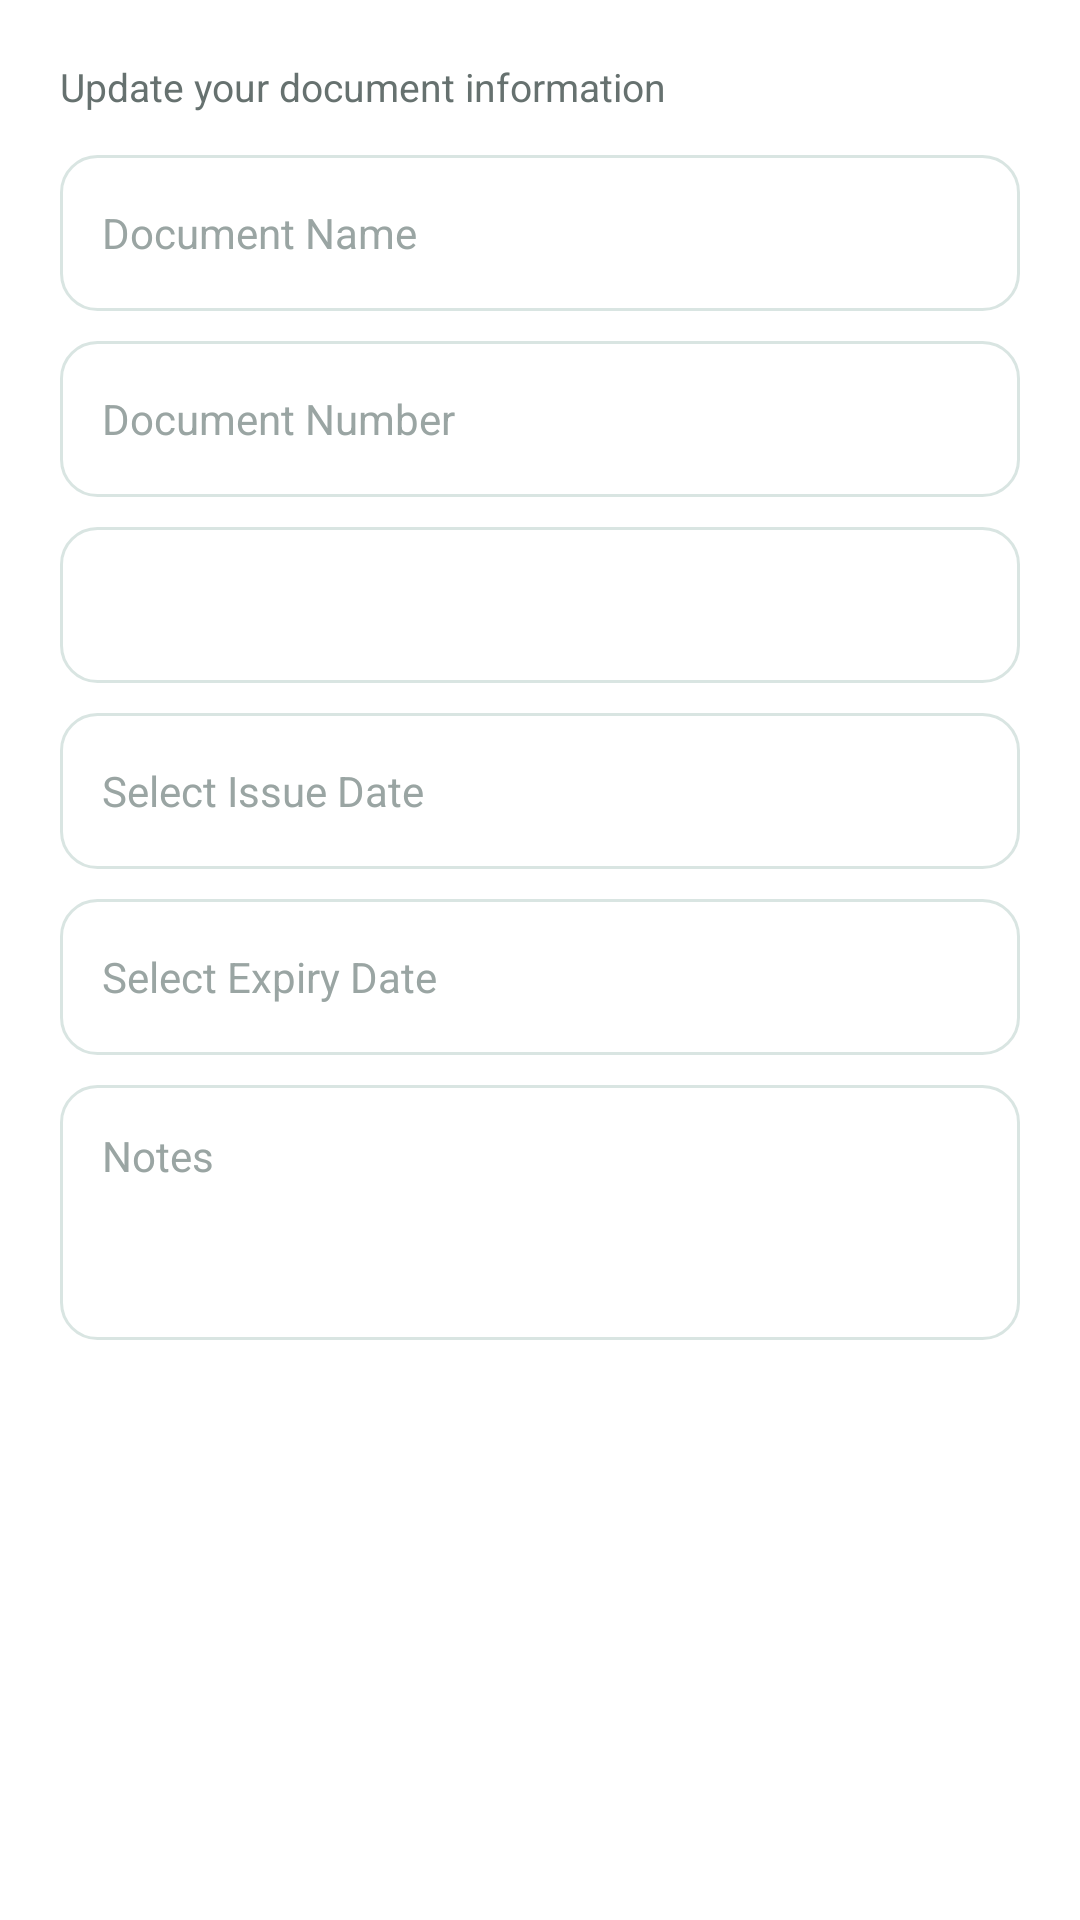

The Android layout XML behind this screen, and the referenced resources:
<!-- AndroidManifest.xml: application theme Theme.Expiry_Reminder_Project -->
<!-- res/layout/dialog_edit_document.xml -->
<?xml version="1.0" encoding="utf-8"?>
<androidx.constraintlayout.widget.ConstraintLayout
    xmlns:android="http://schemas.android.com/apk/res/android"
    xmlns:app="http://schemas.android.com/apk/res-auto"
    android:layout_width="match_parent"
    android:layout_height="wrap_content"
    android:background="@color/card_white"
    android:padding="20dp">

    <TextView
        android:id="@+id/tvEditHint"
        android:layout_width="0dp"
        android:layout_height="wrap_content"
        android:text="Update your document information"
        android:textColor="@color/text_secondary"
        android:textSize="13sp"
        app:layout_constraintStart_toStartOf="parent"
        app:layout_constraintEnd_toEndOf="parent"
        app:layout_constraintTop_toTopOf="parent" />

    <EditText
        android:id="@+id/etEditDocumentName"
        android:layout_width="0dp"
        android:layout_height="52dp"
        android:layout_marginTop="14dp"
        android:background="@drawable/bg_input"
        android:hint="Document Name"
        android:paddingStart="14dp"
        android:paddingEnd="14dp"
        android:textColor="@color/text_primary"
        android:textColorHint="@color/text_hint"
        android:textSize="14sp"
        android:inputType="textCapSentences"
        app:layout_constraintStart_toStartOf="parent"
        app:layout_constraintEnd_toEndOf="parent"
        app:layout_constraintTop_toBottomOf="@id/tvEditHint" />

    <EditText
        android:id="@+id/etEditDocumentNumber"
        android:layout_width="0dp"
        android:layout_height="52dp"
        android:layout_marginTop="10dp"
        android:background="@drawable/bg_input"
        android:hint="Document Number"
        android:paddingStart="14dp"
        android:paddingEnd="14dp"
        android:textColor="@color/text_primary"
        android:textColorHint="@color/text_hint"
        android:textSize="14sp"
        android:inputType="text"
        app:layout_constraintStart_toStartOf="parent"
        app:layout_constraintEnd_toEndOf="parent"
        app:layout_constraintTop_toBottomOf="@id/etEditDocumentName" />

    <Spinner
        android:id="@+id/spinnerEditCategory"
        android:layout_width="0dp"
        android:layout_height="52dp"
        android:layout_marginTop="10dp"
        android:background="@drawable/bg_input"
        android:paddingStart="8dp"
        android:paddingEnd="8dp"
        app:layout_constraintStart_toStartOf="parent"
        app:layout_constraintEnd_toEndOf="parent"
        app:layout_constraintTop_toBottomOf="@id/etEditDocumentNumber" />

    <TextView
        android:id="@+id/tvEditIssueDate"
        android:layout_width="0dp"
        android:layout_height="52dp"
        android:layout_marginTop="10dp"
        android:background="@drawable/bg_input"
        android:gravity="center_vertical"
        android:paddingStart="14dp"
        android:paddingEnd="14dp"
        android:text="Select Issue Date"
        android:textColor="@color/text_hint"
        android:textSize="14sp"
        android:clickable="true"
        android:focusable="true"
        app:layout_constraintStart_toStartOf="parent"
        app:layout_constraintEnd_toEndOf="parent"
        app:layout_constraintTop_toBottomOf="@id/spinnerEditCategory" />

    <TextView
        android:id="@+id/tvEditExpiryDate"
        android:layout_width="0dp"
        android:layout_height="52dp"
        android:layout_marginTop="10dp"
        android:background="@drawable/bg_input"
        android:gravity="center_vertical"
        android:paddingStart="14dp"
        android:paddingEnd="14dp"
        android:text="Select Expiry Date"
        android:textColor="@color/text_hint"
        android:textSize="14sp"
        android:clickable="true"
        android:focusable="true"
        app:layout_constraintStart_toStartOf="parent"
        app:layout_constraintEnd_toEndOf="parent"
        app:layout_constraintTop_toBottomOf="@id/tvEditIssueDate" />

    <EditText
        android:id="@+id/etEditNotes"
        android:layout_width="0dp"
        android:layout_height="85dp"
        android:layout_marginTop="10dp"
        android:background="@drawable/bg_input"
        android:gravity="top|start"
        android:hint="Notes"
        android:padding="14dp"
        android:textColor="@color/text_primary"
        android:textColorHint="@color/text_hint"
        android:textSize="14sp"
        android:inputType="textMultiLine|textCapSentences"
        app:layout_constraintStart_toStartOf="parent"
        app:layout_constraintEnd_toEndOf="parent"
        app:layout_constraintTop_toBottomOf="@id/tvEditExpiryDate" />

</androidx.constraintlayout.widget.ConstraintLayout>
<!-- resources referenced by this layout -->
<resources>
  <color name="card_white">#FFFFFF</color>
  <color name="text_hint">#9AA5A3</color>
  <color name="text_primary">#17201F</color>
  <color name="text_secondary">#66716F</color>
  <!-- drawable bg_input (drawable) -->
  <?xml version="1.0" encoding="utf-8"?>
  <shape xmlns:android="http://schemas.android.com/apk/res/android"
      android:shape="rectangle">
  
      <solid android:color="@color/card_white" />
  
      <corners android:radius="12dp" />
  
      <stroke
          android:width="1dp"
          android:color="@color/border" />
  
  </shape>
  <style name="Theme.Expiry_Reminder_Project" parent="Base.Theme.Expiry_Reminder_Project">
      </style>
  <color name="border">#D9E5E2</color>
  <style name="Base.Theme.Expiry_Reminder_Project" parent="Theme.Material3.DayNight.NoActionBar">
  
          <item name="colorPrimary">@color/primary_teal</item>
          <item name="colorPrimaryVariant">@color/primary_dark</item>
          <item name="colorSecondary">@color/primary_teal</item>
  
          <item name="android:windowBackground">@color/background</item>
  
          <item name="android:statusBarColor">@color/background</item>
          <item name="android:windowLightStatusBar">true</item>
  
          <item name="android:navigationBarColor">@color/card_white</item>
  
      </style>
  <color name="primary_teal">#087F73</color>
  <color name="primary_dark">#05665C</color>
  <color name="background">#F7FAF9</color>
</resources>
